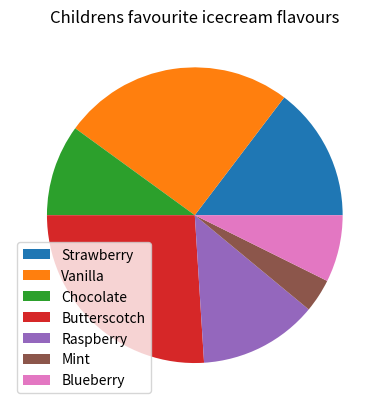

Python code for this plot:
import numpy as np 
import matplotlib.pyplot as plt

flavFreq = [44 ,76,30 ,78  ,39 ,11 ,22]
flavs = ['Strawberry', 'Vanilla', 'Chocolate' ,'Butterscotch', 'Raspberry', 'Mint', 'Blueberry' ]

plt.title("Childrens favourite icecream flavours")
plt.pie(flavFreq)
plt.legend(flavs)

plt.show()